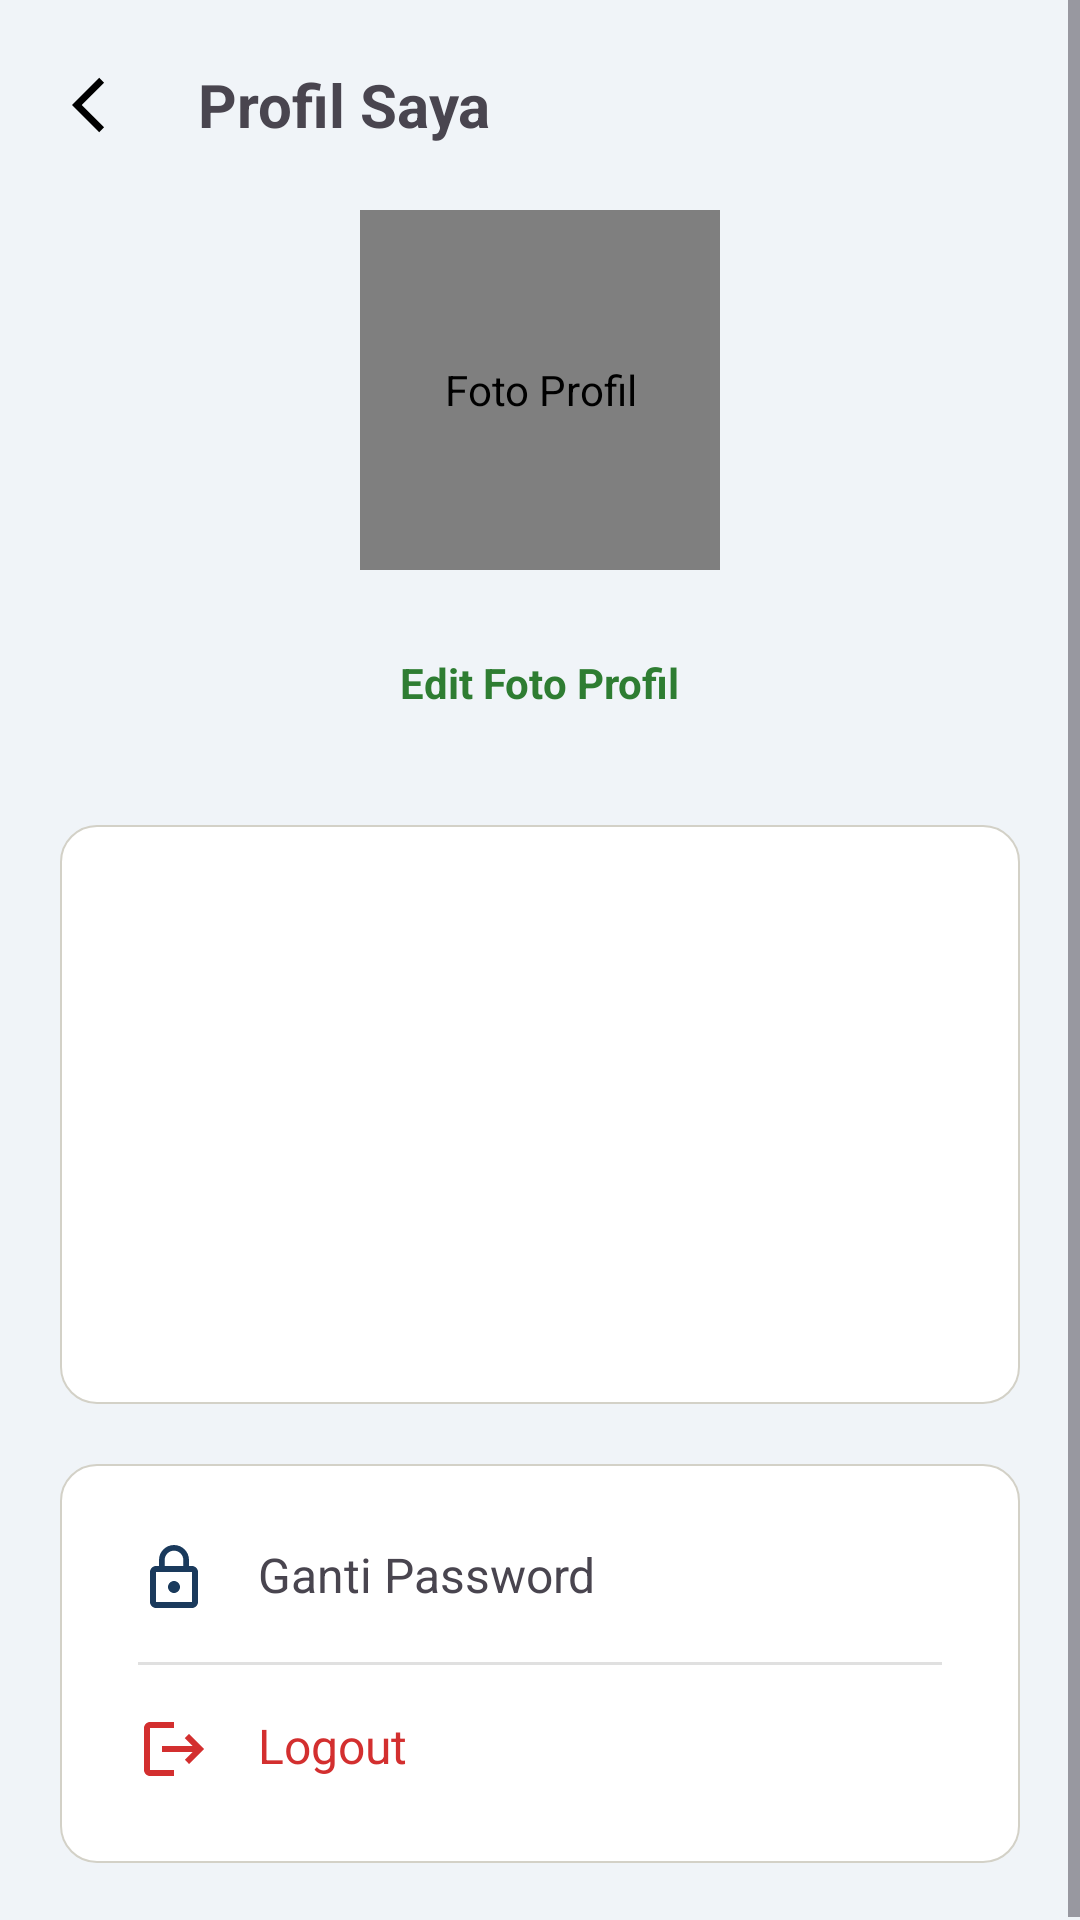

Here is an Android app screen rendered from its layout file. Give the layout XML and the strings, colors and styles it references.
<!-- AndroidManifest.xml: application theme Theme.ProjectUASMobile -->
<!-- res/layout/fragment_profil.xml -->
<?xml version="1.0" encoding="utf-8"?>
<ScrollView xmlns:android="http://schemas.android.com/apk/res/android"
    android:layout_width="match_parent"
    android:layout_height="match_parent"
    android:background="#F0F4F8">

    <LinearLayout
        android:layout_width="match_parent"
        android:layout_height="wrap_content"
        android:orientation="vertical"
        android:padding="20dp">

        
        <LinearLayout
            android:layout_width="match_parent"
            android:layout_height="wrap_content"
            android:gravity="center_vertical"
            android:orientation="horizontal"
            android:layout_marginBottom="20dp">

            <ImageView
                android:id="@+id/btnBack"
                android:layout_width="30dp"
                android:layout_height="30dp"
                android:background="?attr/selectableItemBackgroundBorderless"
                android:padding="4dp"
                android:src="@drawable/ic_arrow_back"
                android:contentDescription="Kembali" />

            <TextView
                android:layout_width="wrap_content"
                android:layout_height="wrap_content"
                android:layout_marginStart="16dp"
                android:text="Profil Saya"
                android:textSize="20sp"
                android:textStyle="bold" />
        </LinearLayout>

        
        <de.hdodenhof.circleimageview.CircleImageView
            android:id="@+id/profileImage"
            android:layout_width="120dp"
            android:layout_height="120dp"
            android:layout_gravity="center"
            android:layout_marginBottom="10dp"
            android:src="@drawable/ic_person_24"
            android:padding="4dp"
            android:background="@drawable/bg_avatar"
            android:contentDescription="Foto Profil" />

        <TextView
            android:id="@+id/tvEditPhoto"
            android:layout_width="wrap_content"
            android:layout_height="wrap_content"
            android:layout_gravity="center"
            android:layout_marginTop="10dp"
            android:text="Edit Foto Profil"
            android:textColor="#2E7D32"
            android:textStyle="bold"
            android:background="?attr/selectableItemBackgroundBorderless"
            android:padding="8dp" />

        
        <LinearLayout
            android:layout_width="match_parent"
            android:layout_height="wrap_content"
            android:layout_marginTop="30dp"
            android:background="@drawable/bg_card"
            android:orientation="vertical"
            android:padding="16dp">

            <include
                layout="@layout/item_profile_row"
                android:id="@+id/rowName" />
            <include
                layout="@layout/item_profile_row"
                android:id="@+id/rowUsername" />
            <include
                layout="@layout/item_profile_row"
                android:id="@+id/rowEmail" />
        </LinearLayout>

        
        <LinearLayout
            android:layout_width="match_parent"
            android:layout_height="wrap_content"
            android:layout_marginTop="20dp"
            android:background="@drawable/bg_card"
            android:orientation="vertical"
            android:padding="10dp">

            <TextView
                android:id="@+id/menuPassword"
                android:layout_width="match_parent"
                android:layout_height="wrap_content"
                android:padding="16dp"
                android:text="Ganti Password"
                android:textSize="16sp"
                android:drawableStart="@drawable/ic_lock"
                android:drawablePadding="16dp"
                android:background="?attr/selectableItemBackground" />

            <View
                android:layout_width="match_parent"
                android:layout_height="1dp"
                android:background="#E0E0E0"
                android:layout_marginStart="16dp"
                android:layout_marginEnd="16dp"/>

            <TextView
                android:id="@+id/menuLogout"
                android:layout_width="match_parent"
                android:layout_height="wrap_content"
                android:padding="16dp"
                android:text="Logout"
                android:textSize="16sp"
                android:textColor="#D32F2F"
                android:drawableStart="@drawable/ic_logout"
                android:drawablePadding="16dp"
                android:background="?attr/selectableItemBackground" />
        </LinearLayout>
    </LinearLayout>
</ScrollView>
<!-- res/layout/item_profile_row.xml (included above) -->
<?xml version="1.0" encoding="utf-8"?>
<LinearLayout xmlns:android="http://schemas.android.com/apk/res/android"
    android:layout_width="match_parent"
    android:layout_height="wrap_content"
    android:orientation="vertical"
    android:paddingTop="8dp"
    android:paddingBottom="8dp"
    android:longClickable="true"
    android:clickable="true"
    android:foreground="?attr/selectableItemBackground">

    <TextView
        android:id="@+id/tvLabel"
        android:layout_width="wrap_content"
        android:layout_height="wrap_content"
        android:textSize="11sp"
        android:textColor="#888780"/>

    <TextView
        android:id="@+id/tvValue"
        android:layout_width="match_parent"
        android:layout_height="wrap_content"
        android:textSize="14sp"
        android:textColor="#1A3A5C"
        android:textStyle="bold"
        android:paddingTop="4dp"/>
</LinearLayout>
<!-- resources referenced by this layout -->
<resources>
  <!-- drawable bg_avatar (drawable) -->
  <?xml version="1.0" encoding="utf-8"?>
  <shape xmlns:android="http://schemas.android.com/apk/res/android"
      android:shape="oval">
      <solid android:color="#378ADD"/>
  </shape>
  <!-- drawable bg_card (drawable) -->
  <?xml version="1.0" encoding="utf-8"?>
  <shape xmlns:android="http://schemas.android.com/apk/res/android"
      android:shape="rectangle">
      <solid android:color="#FFFFFF"/>
      <corners android:radius="12dp"/>
      <stroke android:width="0.5dp" android:color="#D3D1C7"/>
  </shape>
  <!-- drawable ic_arrow_back (drawable) -->
  <vector xmlns:android="http://schemas.android.com/apk/res/android" android:autoMirrored="true" android:height="24dp" android:tint="#000000" android:viewportHeight="24" android:viewportWidth="24" android:width="24dp">
        
      <path android:fillColor="@android:color/white" android:pathData="M11.67,3.87L9.9,2.1 0,12l9.9,9.9 1.77,-1.77L3.54,12z"/>
      
  </vector>
  <!-- drawable ic_lock (drawable) -->
  <vector xmlns:android="http://schemas.android.com/apk/res/android"
      android:width="24dp"
      android:height="24dp"
      android:viewportWidth="24"
      android:viewportHeight="24"
      android:tint="#1A3A5C">
      <path
          android:fillColor="#1A3A5C"
          android:pathData="M12,17c-1.1,0 -2,-0.9 -2,-2s0.9,-2 2,-2 2,0.9 2,2 -0.9,2 -2,2zM18,8h-1V6c0,-2.76 -2.24,-5 -5,-5S7,3.24 7,6v2H6c-1.1,0 -2,0.9 -2,2v10c0,1.1 0.9,2 2,2h12c1.1,0 2,-0.9 2,-2V10c0,-1.1 -0.9,-2 -2,-2zM8.9,6c0,-1.71 1.39,-3.1 3.1,-3.1s3.1,1.39 3.1,3.1v2H8.9V6zM18,20H6V10h12v10z"/>
  </vector>
  <!-- drawable ic_logout (drawable) -->
  <vector xmlns:android="http://schemas.android.com/apk/res/android"
      android:width="24dp"
      android:height="24dp"
      android:viewportWidth="24"
      android:viewportHeight="24"
      android:tint="#D32F2F">
      <path
          android:fillColor="#D32F2F"
          android:pathData="M17,7l-1.41,1.41L18.17,11H8v2h10.17l-2.58,2.58L17,17l5,-5zM4,5h8V3H4c-1.1,0 -2,0.9 -2,2v14c0,1.1 0.9,2 2,2h8v-2H4V5z"/>
  </vector>
  <style name="Theme.ProjectUASMobile" parent="Base.Theme.ProjectUASMobile" />
  <style name="Base.Theme.ProjectUASMobile" parent="Theme.Material3.DayNight.NoActionBar">
          
          
      </style>
</resources>
